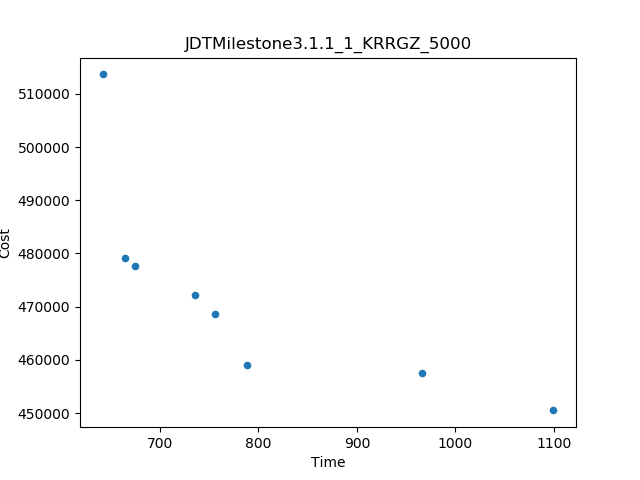

Values plotted in this chart, from the file beside it:
Time, Cost
642.2, 513640
1099, 450517
965.7, 457509
664.6, 479238
789, 459102
756.3, 468620
735.5, 472274
675.5, 477588
